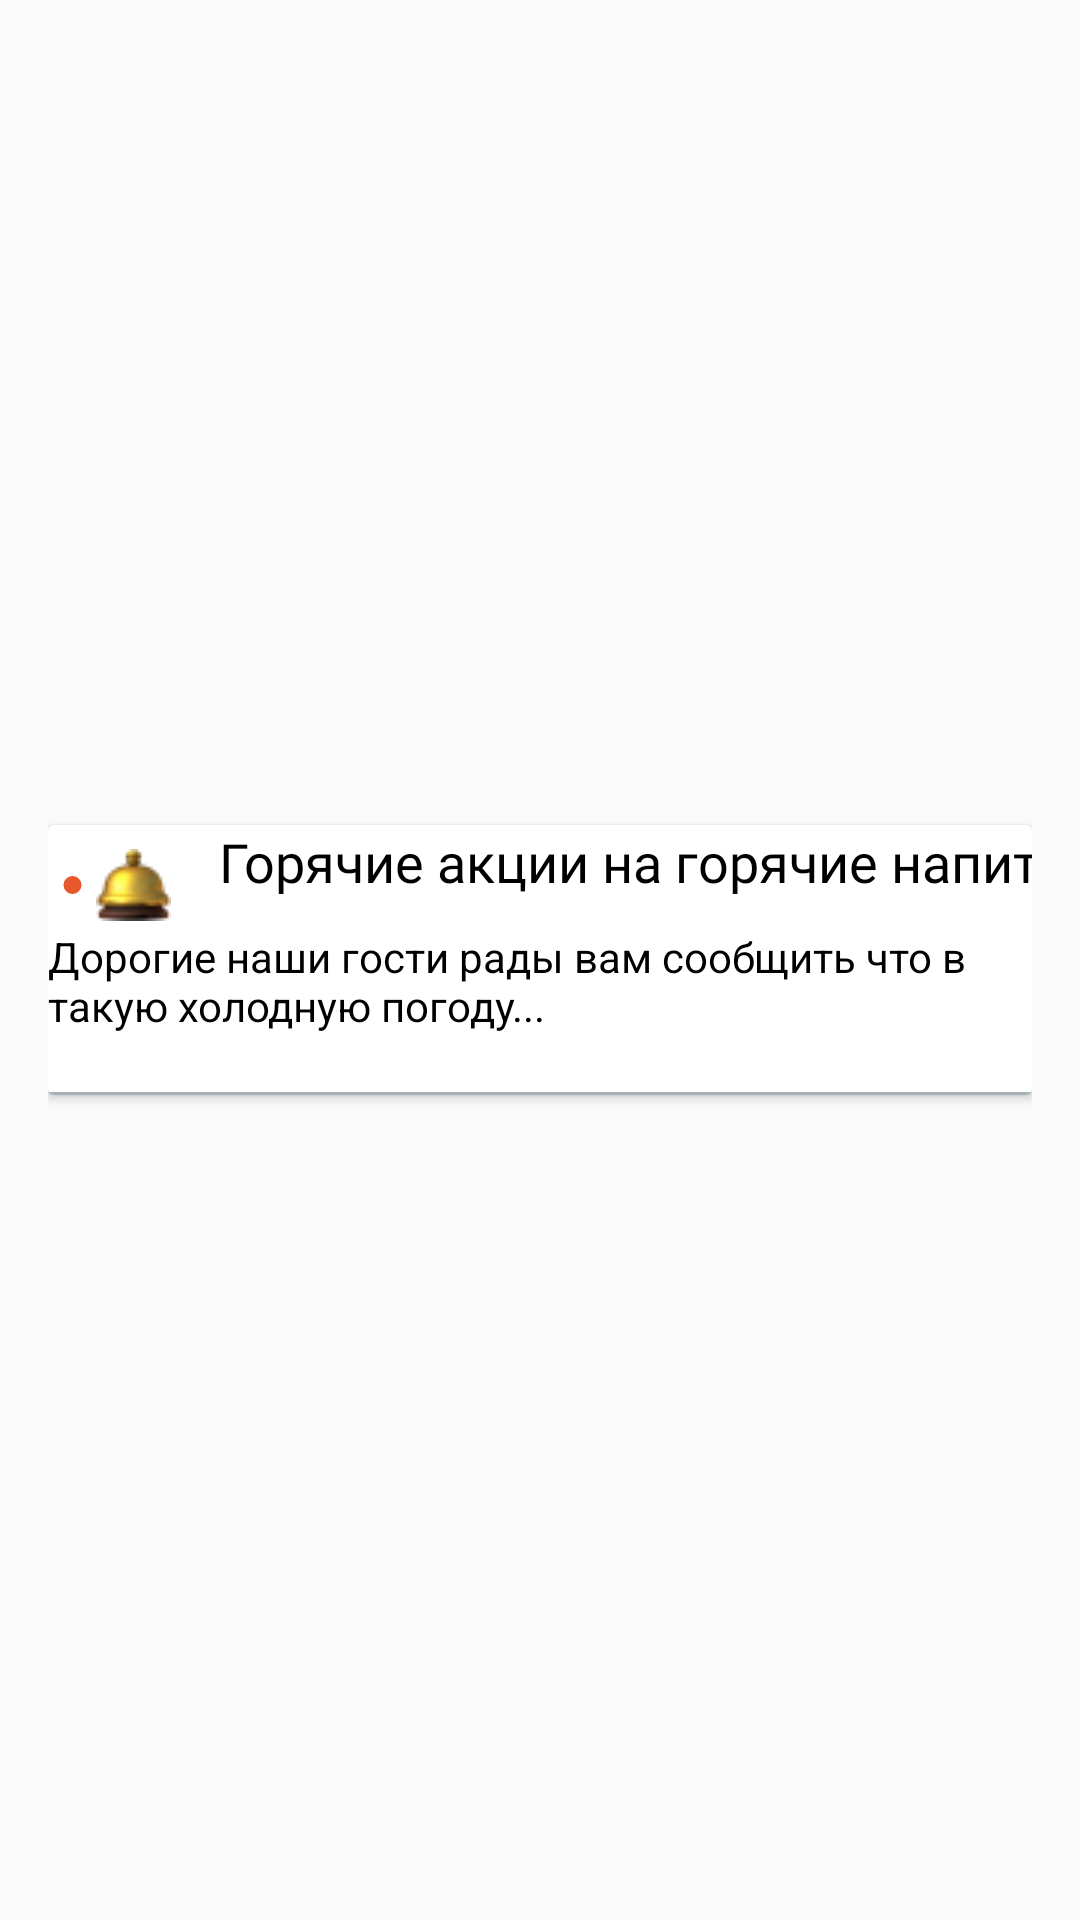

Layout XML and referenced resources for this Android screen:
<!-- AndroidManifest.xml: application theme Theme.NeoCafe -->
<!-- res/layout/card_notification.xml -->
<?xml version="1.0" encoding="utf-8"?>
<androidx.constraintlayout.widget.ConstraintLayout xmlns:android="http://schemas.android.com/apk/res/android"
    xmlns:app="http://schemas.android.com/apk/res-auto"
    xmlns:tools="http://schemas.android.com/tools"
    android:paddingHorizontal="16dp"
    android:paddingVertical="10dp"
    android:layout_width="match_parent"
    android:layout_height="wrap_content">

    <androidx.cardview.widget.CardView
        android:layout_width="match_parent"
        android:layout_height="90dp"
        app:layout_constraintBottom_toBottomOf="parent"
        app:layout_constraintEnd_toEndOf="parent"
        app:layout_constraintStart_toStartOf="parent"
        app:layout_constraintTop_toTopOf="parent">


        <androidx.constraintlayout.widget.ConstraintLayout
            android:layout_width="match_parent"
            android:layout_height="match_parent">


            <ImageView
                android:id="@+id/imageView2"
                android:layout_width="wrap_content"
                android:layout_height="wrap_content"
                android:layout_marginStart="16dp"
                android:layout_marginTop="8dp"
                app:layout_constraintStart_toStartOf="parent"
                app:layout_constraintTop_toTopOf="parent"
                app:srcCompat="@drawable/image_1459" />

            <TextView
                android:id="@+id/notification_title"
                style="@style/TitleTextStyle"
                android:layout_width="wrap_content"
                android:layout_height="wrap_content"
                android:layout_marginStart="16dp"
                android:text="Горячие акции на горячие напитки"
                android:textSize="18sp"
                app:layout_constraintStart_toEndOf="@+id/imageView2"
                app:layout_constraintTop_toTopOf="parent" />

            <TextView
                android:id="@+id/notification_body"
                android:layout_width="0dp"
                android:layout_height="wrap_content"
                android:layout_marginTop="10dp"
                android:text="Дорогие наши гости рады вам сообщить что в такую холодную погоду... "
                android:textColor="@color/black"
                app:layout_constraintEnd_toEndOf="parent"
                app:layout_constraintStart_toStartOf="parent"
                app:layout_constraintTop_toBottomOf="@+id/notification_title" />

            <View
                android:layout_width="match_parent"
                android:layout_height="1dp"
                android:background="@color/grey"
                android:layout_marginTop="10dp"
                app:layout_constraintBottom_toBottomOf="parent" />

            <ImageView
                android:id="@+id/dot_indicator"
                android:layout_width="wrap_content"
                android:layout_height="wrap_content"
                app:layout_constraintBottom_toBottomOf="@+id/imageView2"
                app:layout_constraintEnd_toStartOf="@+id/imageView2"
                app:layout_constraintStart_toStartOf="parent"
                app:layout_constraintTop_toTopOf="@+id/imageView2"
                app:srcCompat="@drawable/dot" />

        </androidx.constraintlayout.widget.ConstraintLayout>
    </androidx.cardview.widget.CardView>
</androidx.constraintlayout.widget.ConstraintLayout>
<!-- resources referenced by this layout -->
<resources>
  <color name="black">#FF000000</color>
  <color name="grey">#A5B2BA</color>
  <!-- drawable dot (drawable) -->
  <vector xmlns:android="http://schemas.android.com/apk/res/android"
      android:width="7dp"
      android:height="6dp"
      android:viewportWidth="7"
      android:viewportHeight="6">
    <path
        android:pathData="M3.5,3m-3,0a3,3 0,1 1,6 0a3,3 0,1 1,-6 0"
        android:fillColor="#E7582C"/>
  </vector>
  <!-- drawable image_1459: png bitmap (drawable, 1526 bytes) -->
  <style name="TitleTextStyle">
          <item name="android:textSize">20sp</item>
          <item name="android:textColor">@color/black</item>
          <item name="android:fontFamily">@font/montserrat_bold</item>
      </style>
  <style name="Theme.NeoCafe" parent="Base.Theme.NeoCafe" />
  <style name="Base.Theme.NeoCafe" parent="Theme.AppCompat.Light.NoActionBar">
          <item name="android:statusBarColor">@color/white</item>
      </style>
  <color name="white">#FFFFFFFF</color>
</resources>
